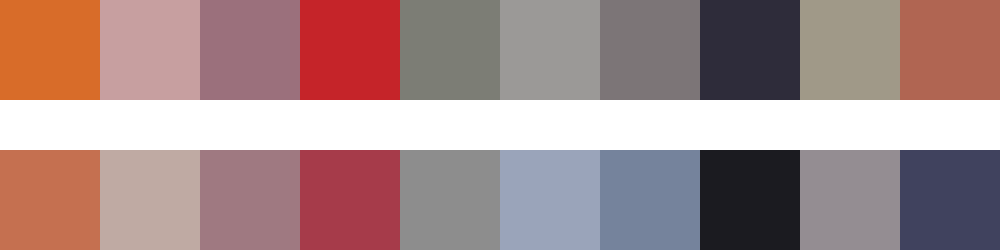

Data behind this chart, as committed beside it:
#d86c29	#c79fa0	#9b707c	#c52429	#7c7d75	#9b9997	#7c7577	#2e2c3a	#a09988	#b06552
#c57050	#bfaaa3	#9f7981	#a63b4a	#8d8d8d	#9aa4ba	#75839c	#1b1b20	#948d92	#40425e
